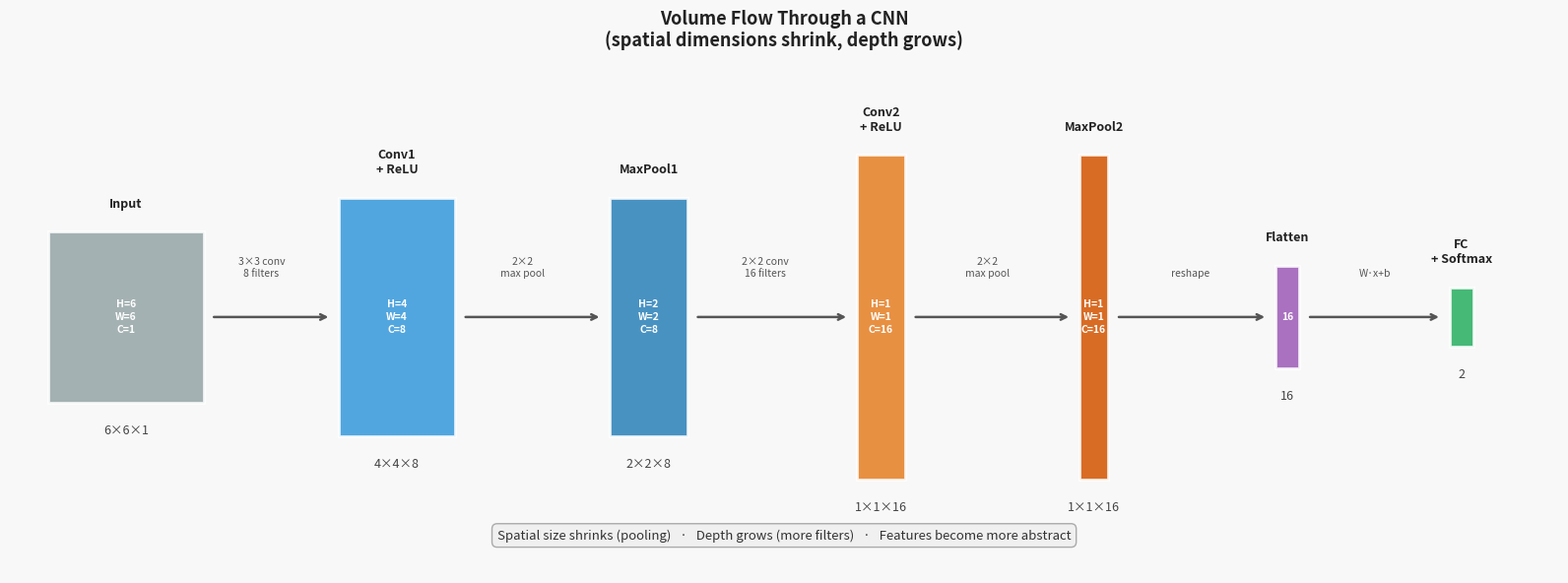

Here is the Python script that generated this plot: (Note: this script raises an exception after producing the figure.)
import matplotlib.pyplot as plt
import matplotlib.patches as mpatches
import numpy as np
import os

fig, ax = plt.subplots(figsize=(16, 6))
fig.patch.set_facecolor('#f8f8f8')
ax.set_facecolor('#f8f8f8')
ax.axis('off')
ax.set_xlim(0, 16)
ax.set_ylim(0, 6)
ax.set_title('Volume Flow Through a CNN\n(spatial dimensions shrink, depth grows)',
             fontsize=13, fontweight='bold', color='#222', pad=10)

# Each stage: (x_center, width, height, color, top_label, bottom_label, dim_label)
# Width represents spatial size, height represents depth (channels)
stages = [
    dict(xc=1.2,  w=1.6, h=2.0, color='#95a5a6',
         top='Input',    bot='6×6×1',   dim='H=6\nW=6\nC=1'),
    dict(xc=4.0,  w=1.2, h=2.8, color='#3498db',
         top='Conv1\n+ ReLU', bot='4×4×8',  dim='H=4\nW=4\nC=8'),
    dict(xc=6.6,  w=0.8, h=2.8, color='#2980b9',
         top='MaxPool1', bot='2×2×8',   dim='H=2\nW=2\nC=8'),
    dict(xc=9.0,  w=0.5, h=3.8, color='#e67e22',
         top='Conv2\n+ ReLU', bot='1×1×16', dim='H=1\nW=1\nC=16'),
    dict(xc=11.2, w=0.3, h=3.8, color='#d35400',
         top='MaxPool2', bot='1×1×16',  dim='H=1\nW=1\nC=16'),
    dict(xc=13.2, w=0.25, h=1.2, color='#9b59b6',
         top='Flatten',  bot='16',       dim='16'),
    dict(xc=15.0, w=0.25, h=0.7, color='#27ae60',
         top='FC\n+ Softmax', bot='2',  dim='2'),
]

y_center = 3.0

for s in stages:
    x0 = s['xc'] - s['w'] / 2
    y0 = y_center - s['h'] / 2

    rect = mpatches.FancyBboxPatch((x0, y0), s['w'], s['h'],
                                    boxstyle='square,pad=0',
                                    facecolor=s['color'], edgecolor='white',
                                    linewidth=2.0, alpha=0.85, zorder=2)
    ax.add_patch(rect)

    # Top label (above box)
    ax.text(s['xc'], y0 + s['h'] + 0.25, s['top'],
            ha='center', va='bottom', fontsize=9, fontweight='bold', color='#222')

    # Bottom label (below box)
    ax.text(s['xc'], y0 - 0.25, s['bot'],
            ha='center', va='top', fontsize=9, color='#444')

    # Dimension label inside box (only if tall enough)
    if s['h'] >= 1.0:
        ax.text(s['xc'], y_center, s['dim'],
                ha='center', va='center', fontsize=7.5, color='white',
                fontweight='bold', linespacing=1.4, zorder=3)

# Arrows between stages
for i in range(len(stages) - 1):
    x_from = stages[i]['xc'] + stages[i]['w'] / 2 + 0.08
    x_to   = stages[i + 1]['xc'] - stages[i + 1]['w'] / 2 - 0.08
    ax.annotate('', xy=(x_to, y_center), xytext=(x_from, y_center),
                arrowprops=dict(arrowstyle='->', color='#555', lw=1.8))

# Operation labels on arrows
op_labels = ['3×3 conv\n8 filters', '2×2\nmax pool', '2×2 conv\n16 filters', '2×2\nmax pool', 'reshape', 'W·x+b']
for i, label in enumerate(op_labels):
    xm = (stages[i]['xc'] + stages[i + 1]['xc']) / 2
    ax.text(xm, y_center + 0.45, label,
            ha='center', va='bottom', fontsize=7.5, color='#555', linespacing=1.3)

# Key insight
ax.text(8.0, 0.4,
        'Spatial size shrinks (pooling)   ·   Depth grows (more filters)   ·   Features become more abstract',
        ha='center', fontsize=9.5, color='#333', style='italic',
        bbox=dict(boxstyle='round,pad=0.4', facecolor='#f0f0f0', edgecolor='#aaa'))

plt.tight_layout(pad=1.0)
out_dir = os.path.join(os.path.dirname(__file__), '..', 'images')
plt.savefig(os.path.join(out_dir, 'cnn_volume_flow.png'), dpi=150, bbox_inches='tight')
plt.close()
print("Saved cnn_volume_flow.png")
